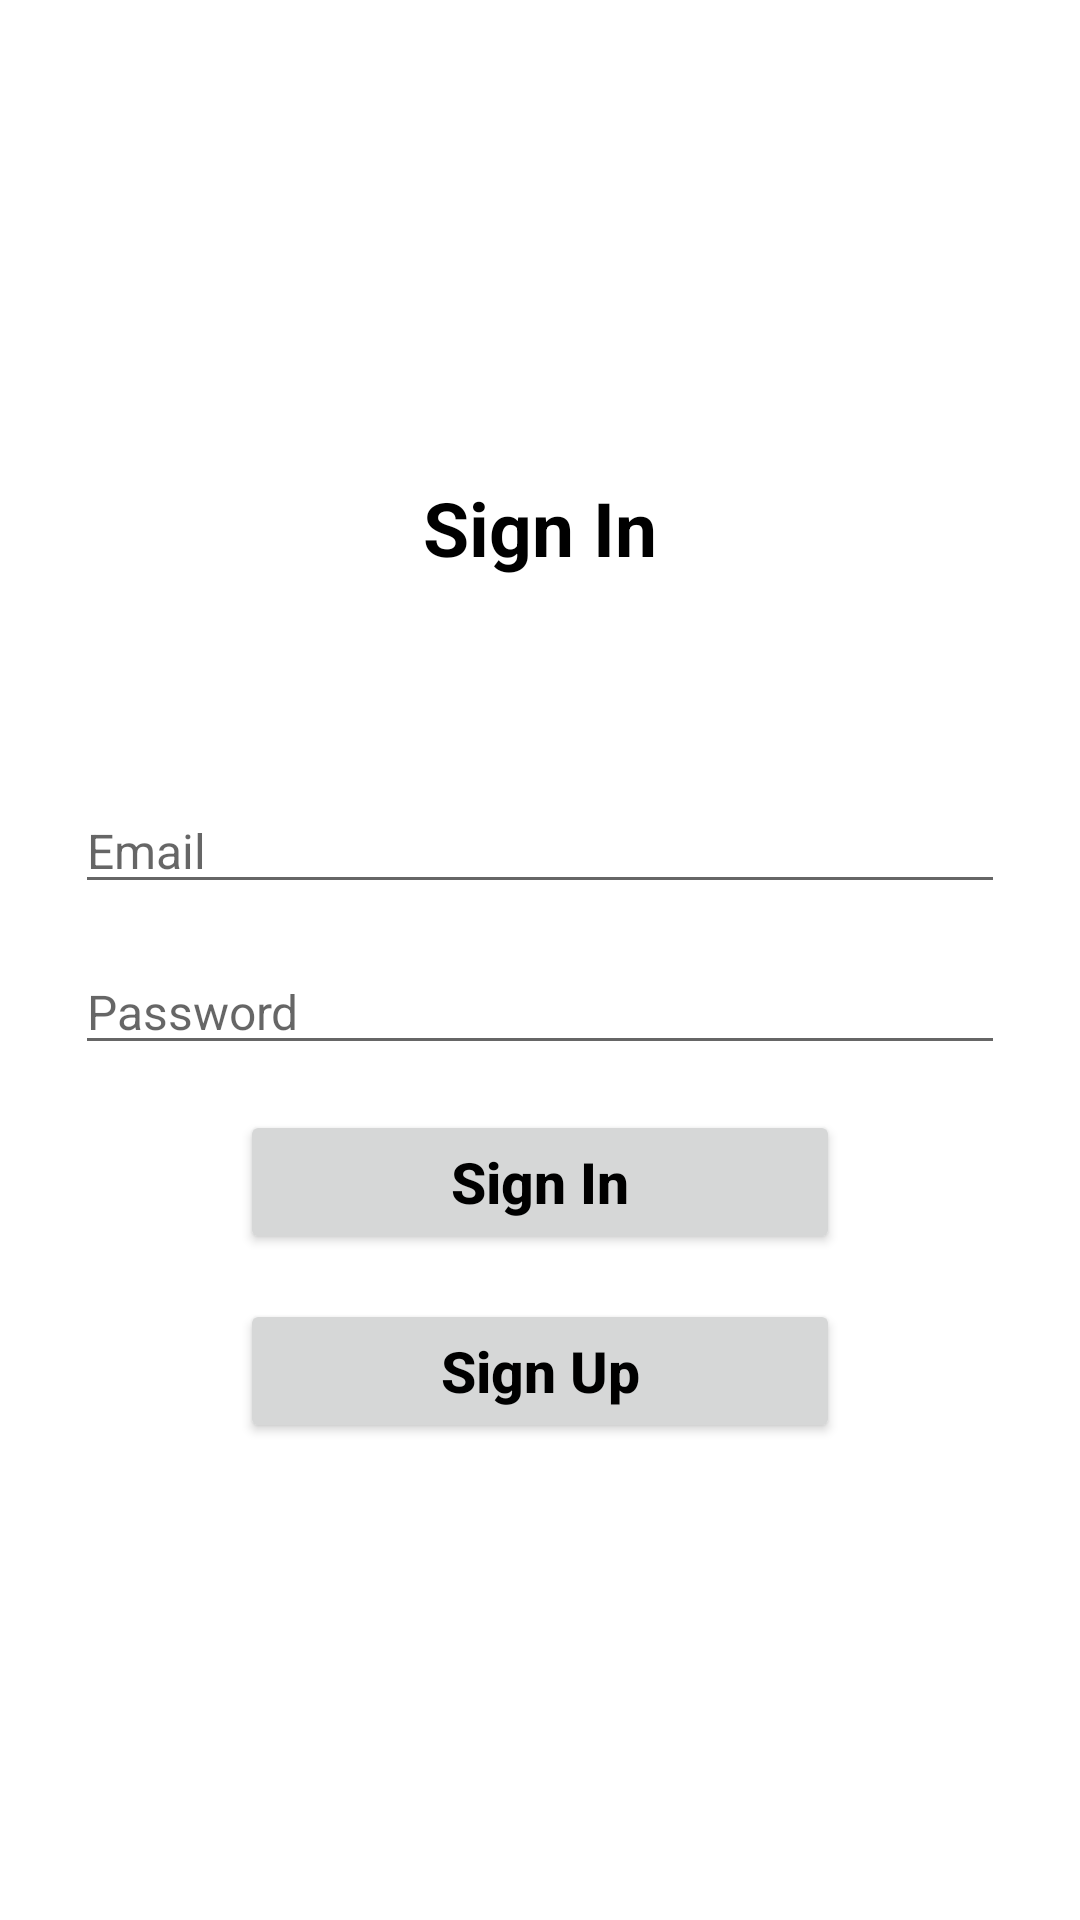

Write the Android layout XML for this screen, with the resource values it uses.
<!-- AndroidManifest.xml: application theme Theme.FirebaseUygulama -->
<!-- res/layout/fragment_sign_in.xml -->
<?xml version="1.0" encoding="utf-8"?>
<LinearLayout xmlns:android="http://schemas.android.com/apk/res/android"
    xmlns:tools="http://schemas.android.com/tools"
    android:layout_width="match_parent"
    android:layout_height="match_parent"
    android:orientation="vertical"
    android:gravity="center"
    tools:context=".view.SignInFragment">


    <TextView
        android:layout_width="wrap_content"
        android:textSize="25sp"
        android:textStyle="bold"
        android:textColor="@color/black"
        android:layout_height="wrap_content"
        android:text="Sign In" />

    <EditText
        android:layout_width="match_parent"
        android:hint="Email"
        android:textSize="16sp"
        android:layout_marginTop="70dp"
        android:layout_marginLeft="25dp"
        android:layout_marginRight="25dp"
        android:inputType="textEmailAddress"
        android:id="@+id/sign_in_fragmnet_editEmail"
        android:layout_height="wrap_content" />

    <EditText
        android:layout_width="match_parent"
        android:hint="Password"
        android:textSize="16sp"
        android:layout_marginTop="15dp"
        android:layout_marginLeft="25dp"
        android:layout_marginRight="25dp"
        android:inputType="textPassword"
        android:id="@+id/sign_in_fragmnet_editUserPassword"
        android:layout_height="wrap_content" />

    <Button
        android:layout_width="200dp"
        android:text="Sign In"
        android:textSize="19sp"
        android:textStyle="bold"
        android:id="@+id/sign_in_fragment_btnSignIn"
        android:layout_marginTop="15dp"
        android:textAllCaps="false"
        android:textColor="@android:color/black"
        android:layout_height="wrap_content"/>

    <Button
        android:layout_width="200dp"
        android:text="Sign Up"
        android:textSize="19sp"
        android:textStyle="bold"
        android:id="@+id/sign_in_fragment_btnSignUp"
        android:layout_marginTop="15dp"
        android:textAllCaps="false"
        android:textColor="@android:color/black"
        android:layout_height="wrap_content"/>

</LinearLayout>
<!-- resources referenced by this layout -->
<resources>
  <color name="black">#FF000000</color>
  <style name="Theme.FirebaseUygulama" parent="Theme.MaterialComponents.DayNight.DarkActionBar">
          
          <item name="colorPrimary">@color/purple_500</item>
          <item name="colorPrimaryVariant">@color/purple_700</item>
          <item name="colorOnPrimary">@color/white</item>
          
          <item name="colorSecondary">@color/teal_200</item>
          <item name="colorSecondaryVariant">@color/teal_700</item>
          <item name="colorOnSecondary">@color/black</item>
          
          <item name="android:statusBarColor" tools:targetApi="l">?attr/colorPrimaryVariant</item>
          
      </style>
  <color name="purple_500">#FF6200EE</color>
  <color name="purple_700">#413659</color>
  <color name="white">#FFFFFFFF</color>
  <color name="teal_200">#0A514A</color>
  <color name="teal_700">#FF018786</color>
</resources>
